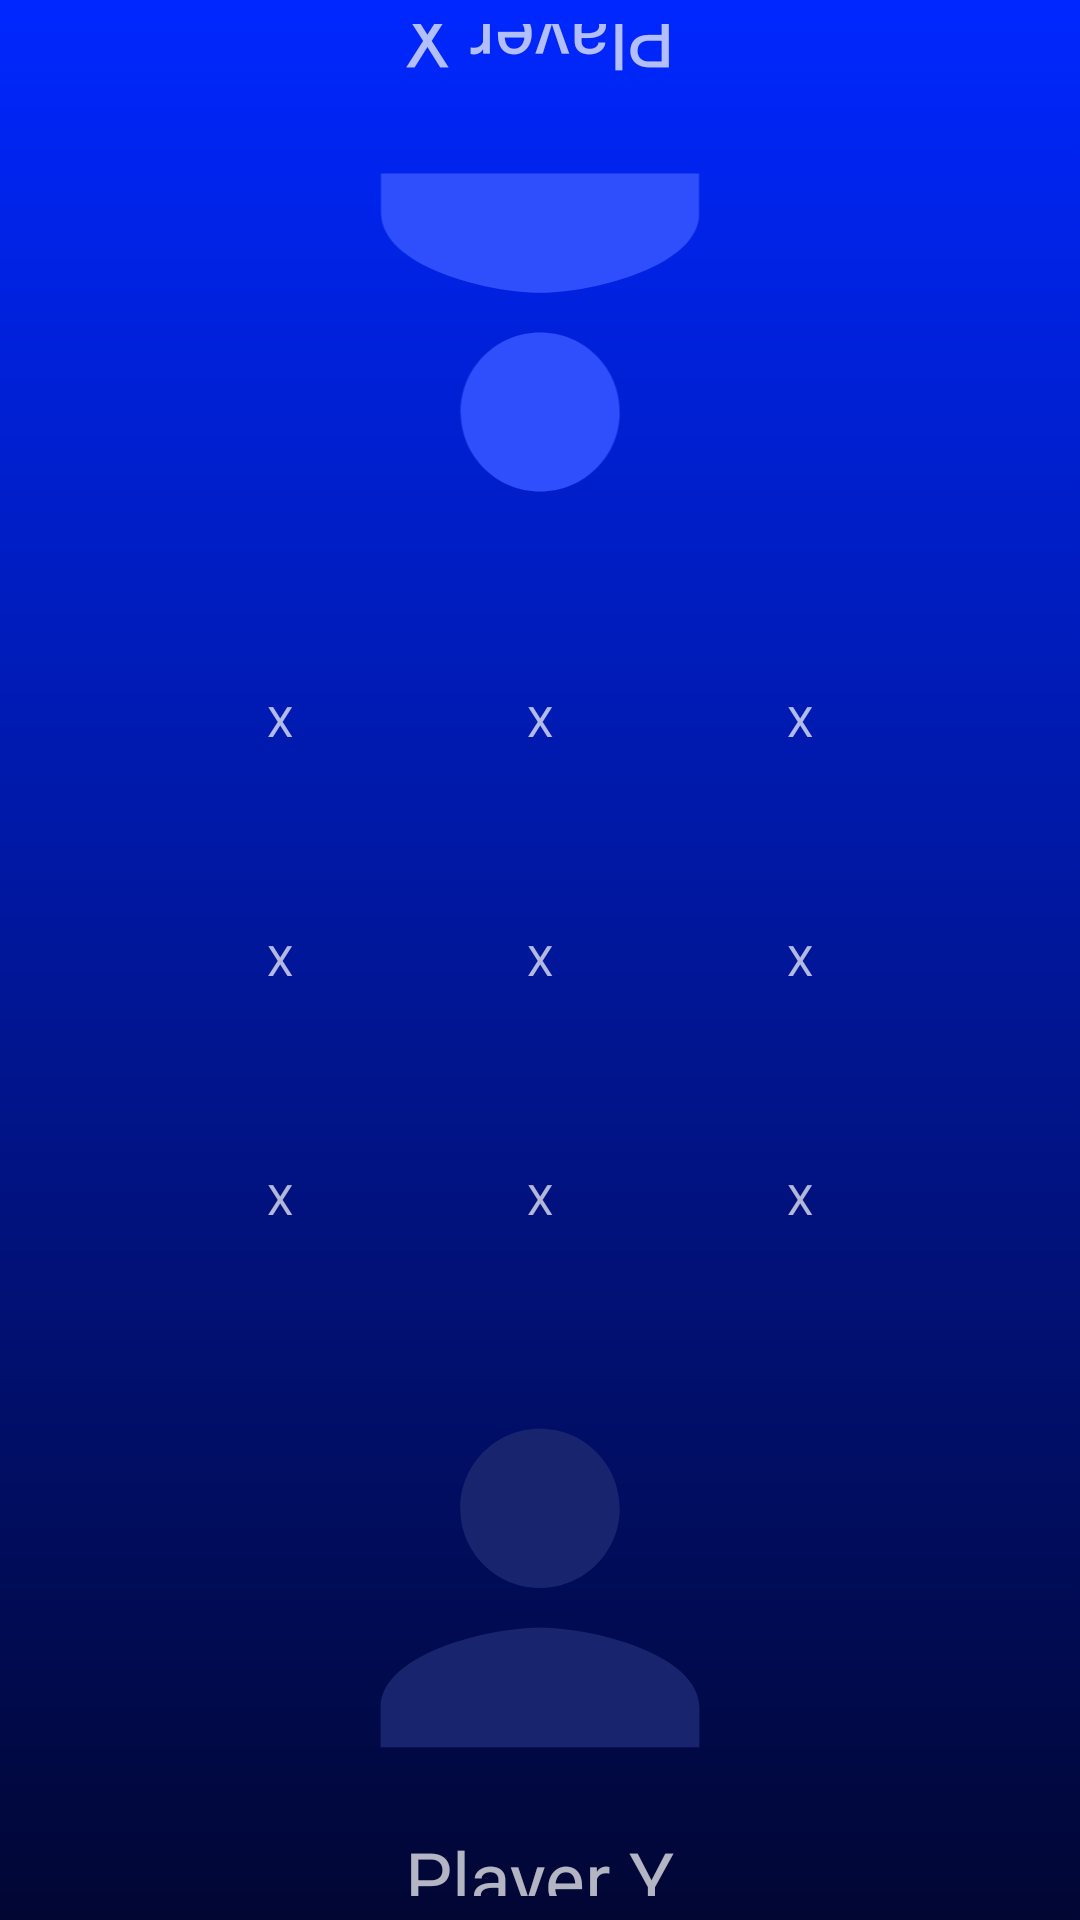

This screen was rendered from an Android layout file. Write that file and the resources it references.
<!-- AndroidManifest.xml: application theme Theme.XOGame -->
<!-- res/layout/activity_main2.xml -->
<?xml version="1.0" encoding="utf-8"?>
<LinearLayout xmlns:android="http://schemas.android.com/apk/res/android"
    xmlns:app="http://schemas.android.com/apk/res-auto"
    xmlns:tools="http://schemas.android.com/tools"
    android:id="@+id/main"
    android:layout_width="match_parent"
    android:layout_height="match_parent"
    android:background="@drawable/background"
    android:orientation="vertical"
    android:weightSum="3"
    tools:context=".MainActivity">

    <LinearLayout
        android:layout_width="match_parent"
        android:layout_height="0dp"
        android:layout_weight="1"
        android:weightSum="3"
        android:layout_marginTop="8dp"
        android:orientation="vertical">
        <TextView
            android:layout_width="wrap_content"
            android:layout_height="wrap_content"
            android:text="@string/player_x"
            android:textSize="25sp"
            android:layout_weight="1"
            android:layout_gravity="center"
            android:rotation="180"
             />
        <ImageView
            android:layout_width="wrap_content"
            android:layout_height="wrap_content"
            android:src="@drawable/person2"
            android:layout_gravity="center"
            android:layout_weight="2"
            android:rotation="180"
            />
    </LinearLayout>
    <LinearLayout
        android:layout_width="match_parent"
        android:layout_height="wrap_content"
        android:layout_marginHorizontal="50dp"
        android:layout_marginVertical="10dp"
        android:elevation="20dp"
        android:layout_weight="1"
        android:weightSum="3"
        android:orientation="vertical">
        <LinearLayout
            android:layout_width="match_parent"
            android:layout_height="0dp"
            android:layout_weight="1"
            android:weightSum="3"
            android:orientation="horizontal">
            <TextView
                android:layout_width="0dp"
                android:layout_height="match_parent"
                android:layout_weight="1"
                android:textAlignment="center"
                android:gravity="center"
                android:text="X"
                />
            <TextView
                android:layout_width="0dp"
                android:layout_height="match_parent"
                android:layout_weight="1"
                android:textAlignment="center"
                android:gravity="center"
                android:text="X"
                />
            <TextView
                android:layout_width="0dp"
                android:layout_height="match_parent"
                android:layout_weight="1"
                android:textAlignment="center"
                android:gravity="center"
                android:text="X"
                />
        </LinearLayout>
        <LinearLayout
            android:layout_width="match_parent"
            android:layout_height="0dp"
            android:layout_weight="1"
            android:weightSum="3"
            android:orientation="horizontal">
            <TextView
                android:layout_width="0dp"
                android:layout_height="match_parent"
                android:layout_weight="1"
                android:textAlignment="center"
                android:gravity="center"
                android:text="X"
                />
            <TextView
                android:layout_width="0dp"
                android:layout_height="match_parent"
                android:layout_weight="1"
                android:textAlignment="center"
                android:gravity="center"
                android:text="X"
                />
            <TextView
                android:layout_width="0dp"
                android:layout_height="match_parent"
                android:layout_weight="1"
                android:textAlignment="center"
                android:gravity="center"
                android:text="X"
                />
        </LinearLayout>
        <LinearLayout
            android:layout_width="match_parent"
            android:layout_height="0dp"
            android:layout_weight="1"
            android:weightSum="3"
            android:orientation="horizontal">
            <TextView
                android:layout_width="0dp"
                android:layout_height="match_parent"
                android:layout_weight="1"
                android:textAlignment="center"
                android:gravity="center"
                android:text="X"
                />
            <TextView
                android:layout_width="0dp"
                android:layout_height="match_parent"
                android:layout_weight="1"
                android:textAlignment="center"
                android:gravity="center"
                android:text="X"
                />
            <TextView
                android:layout_width="0dp"
                android:layout_height="match_parent"
                android:layout_weight="1"
                android:textAlignment="center"
                android:gravity="center"
                android:text="X"
                />
        </LinearLayout>
    </LinearLayout>

    <LinearLayout
        android:layout_width="match_parent"
        android:layout_height="0dp"
        android:layout_weight="1"
        android:weightSum="3"
        android:orientation="vertical"
        android:layout_marginBottom="8dp"
        >
        <ImageView
            android:layout_width="wrap_content"
            android:layout_height="wrap_content"
            android:src="@drawable/person3"
            android:layout_weight="2"
            android:layout_gravity="center"
            />
        <TextView
            android:layout_width="wrap_content"
            android:layout_height="wrap_content"
            android:text="@string/player_y"
            android:textSize="25sp"
            android:layout_weight="1"
            android:layout_gravity="center"
            />
    </LinearLayout>


</LinearLayout>
<!-- resources referenced by this layout -->
<resources>
  <!-- drawable background (drawable) -->
  <?xml version="1.0" encoding="utf-8"?>
  <shape xmlns:android="http://schemas.android.com/apk/res/android"
      android:shape="rectangle">
  
      <gradient android:startColor="@color/blue"
          android:endColor="@color/dark_blue"
          android:angle="270">
      </gradient>
  
  </shape>
  <!-- drawable person2 (drawable) -->
  <vector xmlns:android="http://schemas.android.com/apk/res/android" android:height="180dp" android:tint="#304FFC" android:viewportHeight="24" android:viewportWidth="24" android:width="180dp">
        
      <path android:fillColor="@android:color/white" android:pathData="M12,12c2.21,0 4,-1.79 4,-4s-1.79,-4 -4,-4 -4,1.79 -4,4 1.79,4 4,4zM12,14c-2.67,0 -8,1.34 -8,4v2h16v-2c0,-2.66 -5.33,-4 -8,-4z"/>
      
  </vector>
  <!-- drawable person3 (drawable) -->
  <vector xmlns:android="http://schemas.android.com/apk/res/android" android:height="180dp" android:tint="#18256E" android:viewportHeight="24" android:viewportWidth="24" android:width="180dp">
        
      <path android:fillColor="@android:color/white" android:pathData="M12,12c2.21,0 4,-1.79 4,-4s-1.79,-4 -4,-4 -4,1.79 -4,4 1.79,4 4,4zM12,14c-2.67,0 -8,1.34 -8,4v2h16v-2c0,-2.66 -5.33,-4 -8,-4z"/>
      
  </vector>
  <string name="player_x">Player X</string>
  <string name="player_y">Player Y</string>
  <style name="Theme.XOGame" parent="Base.Theme.XOGame" />
  <color name="blue">#0027FF</color>
  <color name="dark_blue">#010633</color>
  <style name="Base.Theme.XOGame" parent="Theme.AppCompat.NoActionBar">
      </style>
</resources>
